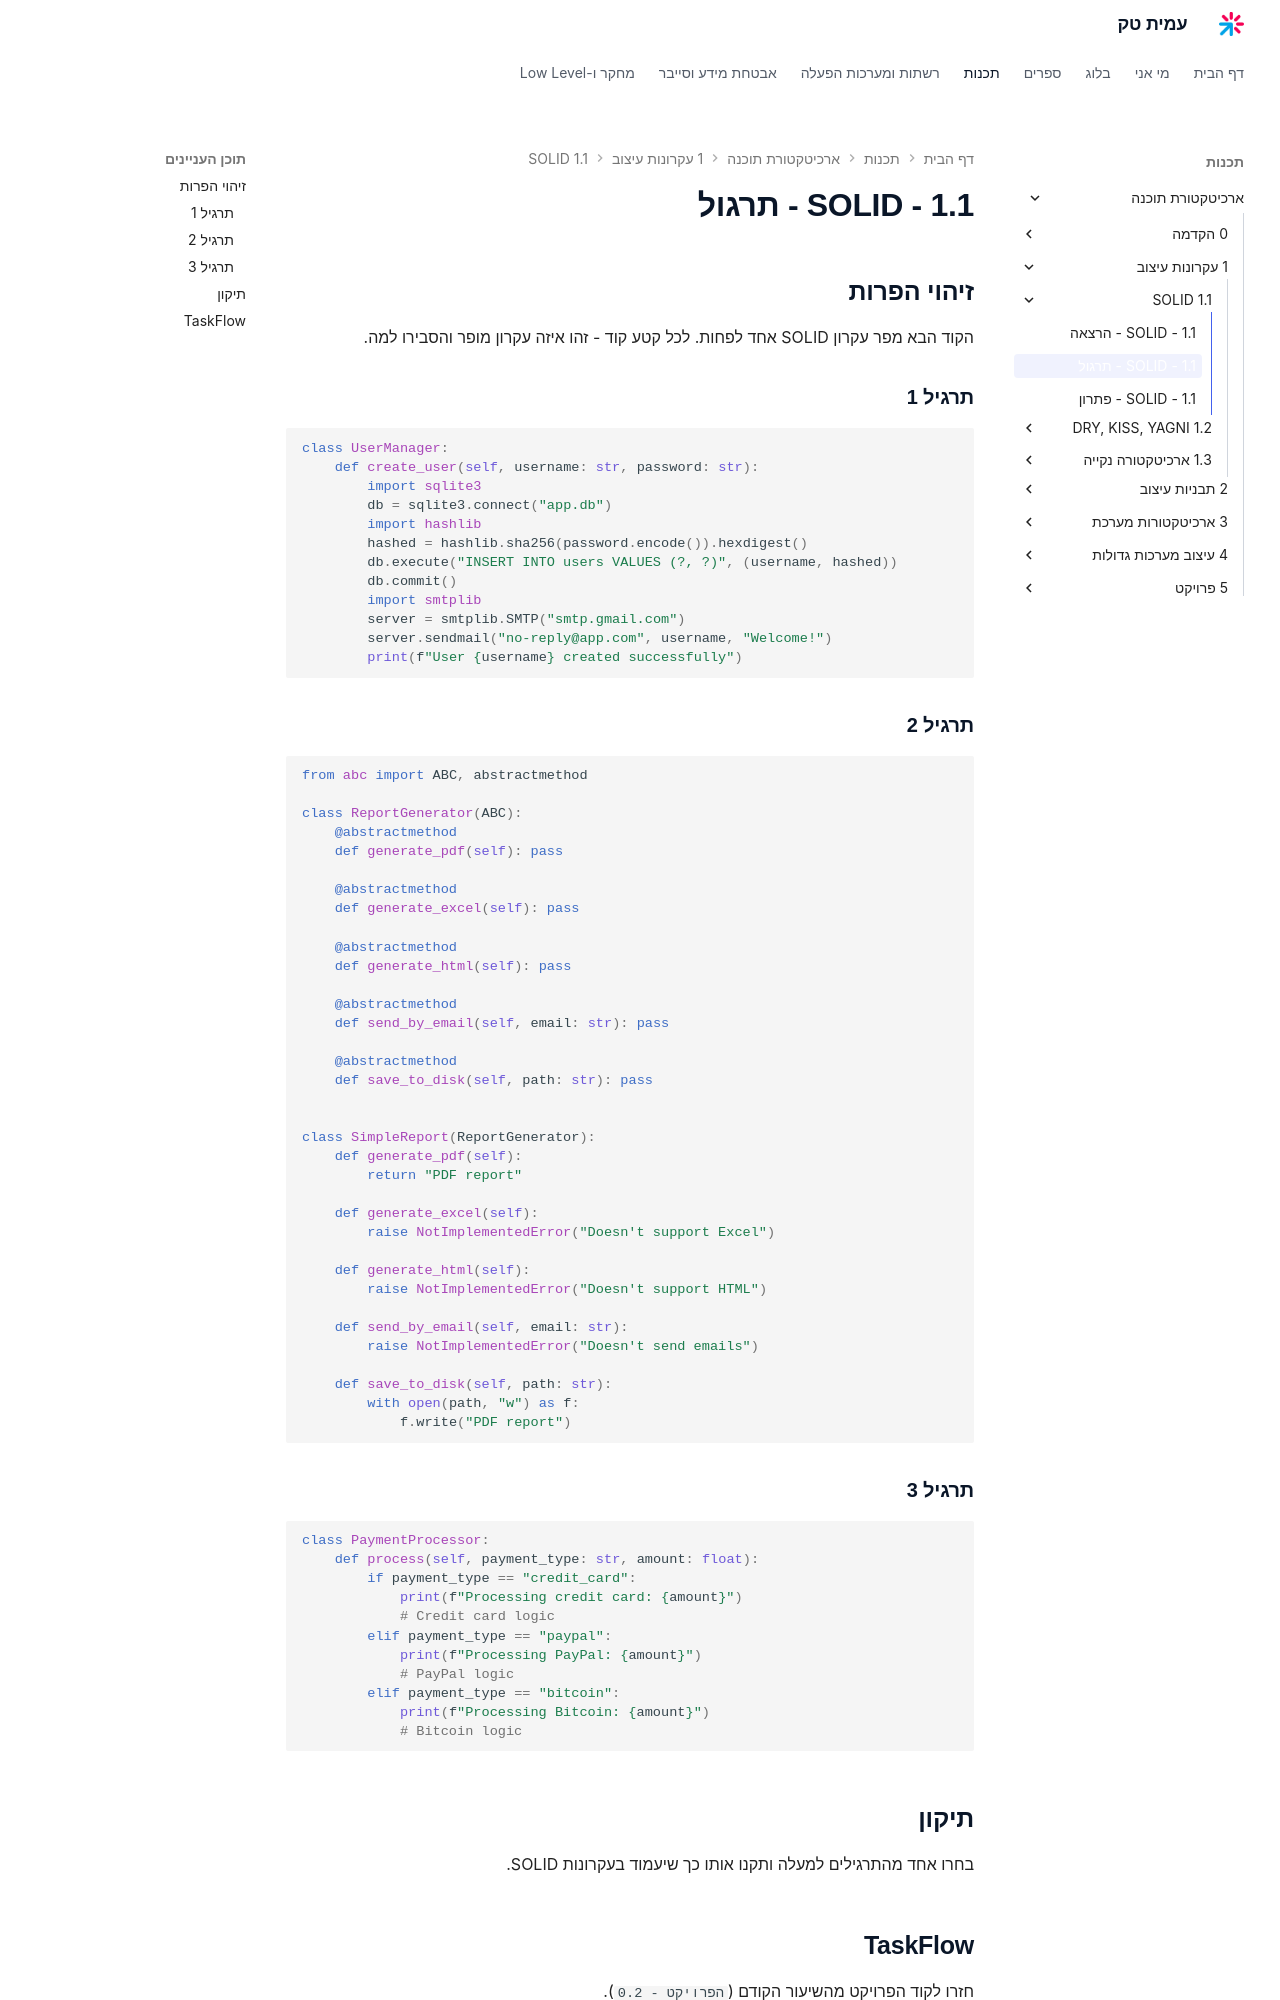

repository: AmitPinchasi/amittech · page: ארכיטקטורת-תוכנה/1 - עקרונות עיצוב/1.1 - SOLID/1.1 - SOLID - תרגול/index.html · generator: mkdocs

## זיהוי הפרות

הקוד הבא מפר עקרון SOLID אחד לפחות. לכל קטע קוד - זהו איזה עקרון מופר והסבירו למה.

### תרגיל 1

```python
class UserManager:
    def create_user(self, username: str, password: str):
        import sqlite3
        db = sqlite3.connect("app.db")
        import hashlib
        hashed = hashlib.sha256(password.encode()).hexdigest()
        db.execute("INSERT INTO users VALUES (?, ?)", (username, hashed))
        db.commit()
        import smtplib
        server = smtplib.SMTP("smtp.gmail.com")
        server.sendmail("no-reply@app.com", username, "Welcome!")
        print(f"User {username} created successfully")
```

### תרגיל 2

```python
from abc import ABC, abstractmethod

class ReportGenerator(ABC):
    @abstractmethod
    def generate_pdf(self): pass

    @abstractmethod
    def generate_excel(self): pass

    @abstractmethod
    def generate_html(self): pass

    @abstractmethod
    def send_by_email(self, email: str): pass

    @abstractmethod
    def save_to_disk(self, path: str): pass


class SimpleReport(ReportGenerator):
    def generate_pdf(self):
        return "PDF report"

    def generate_excel(self):
        raise NotImplementedError("Doesn't support Excel")

    def generate_html(self):
        raise NotImplementedError("Doesn't support HTML")

    def send_by_email(self, email: str):
        raise NotImplementedError("Doesn't send emails")

    def save_to_disk(self, path: str):
        with open(path, "w") as f:
            f.write("PDF report")
```

### תרגיל 3

```python
class PaymentProcessor:
    def process(self, payment_type: str, amount: float):
        if payment_type == "credit_card":
            print(f"Processing credit card: {amount}")
            # Credit card logic
        elif payment_type == "paypal":
            print(f"Processing PayPal: {amount}")
            # PayPal logic
        elif payment_type == "bitcoin":
            print(f"Processing Bitcoin: {amount}")
            # Bitcoin logic
```

## תיקון

בחרו אחד מהתרגילים למעלה ותקנו אותו כך שיעמוד בעקרונות SOLID.
